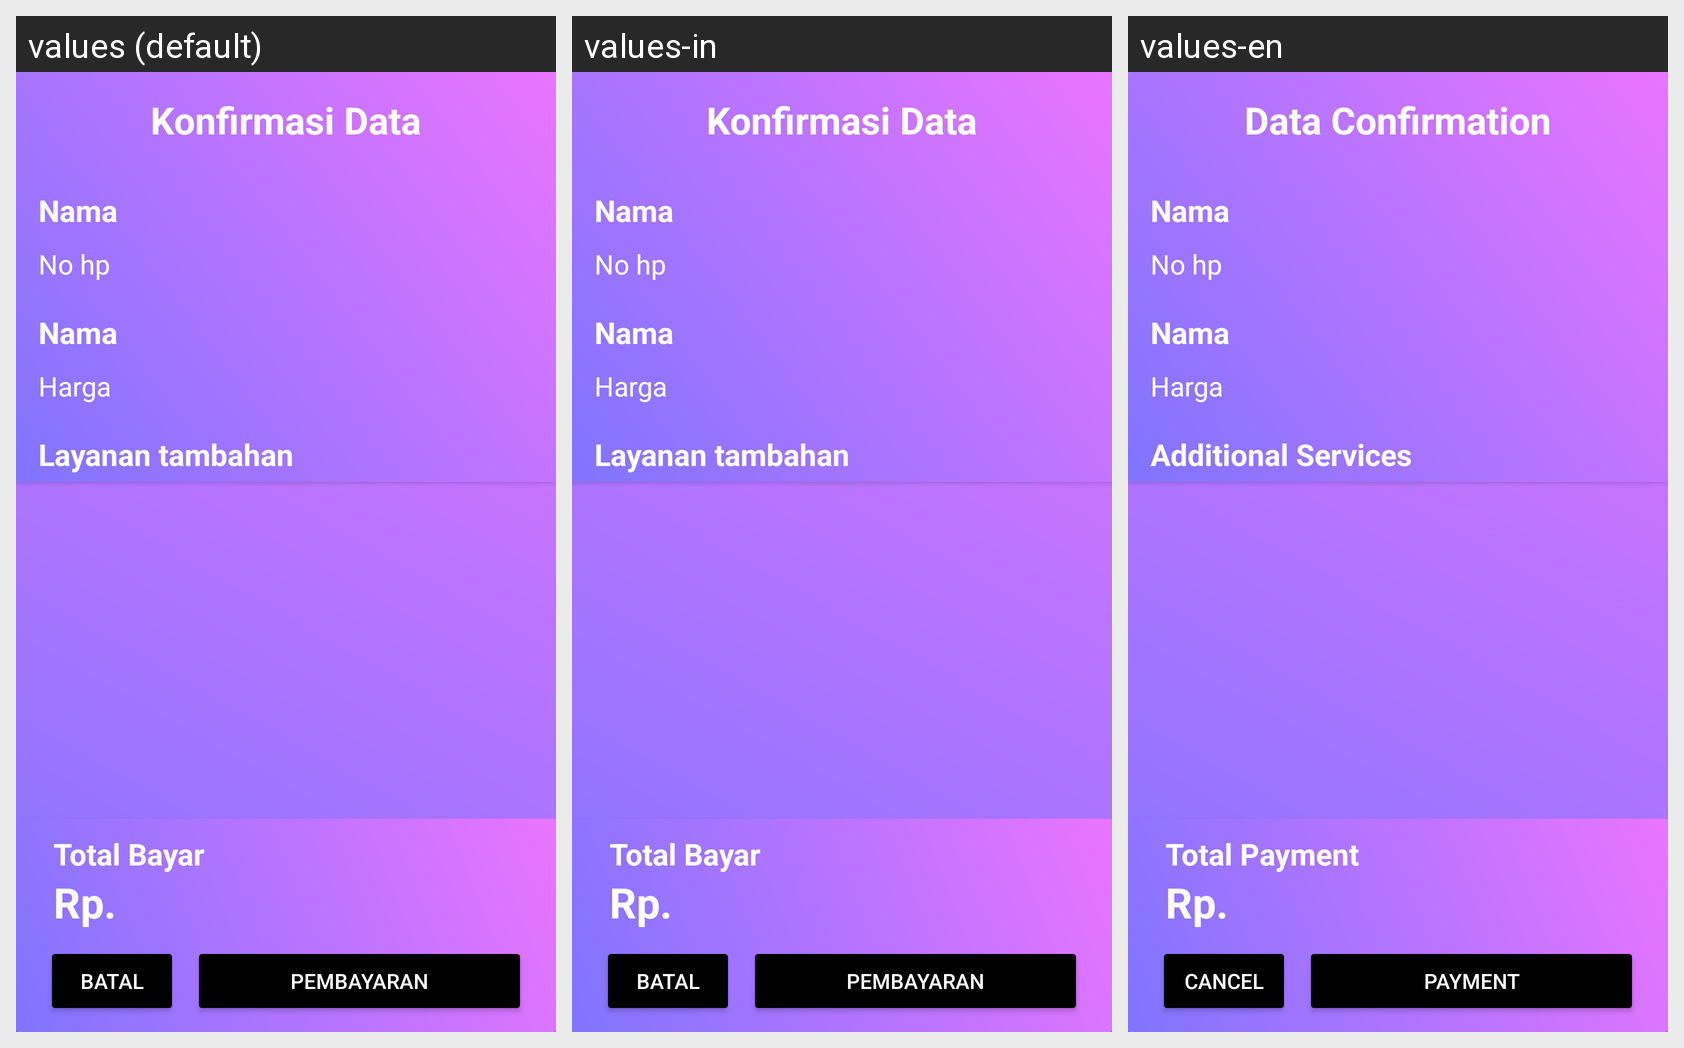

Locale-by-locale string values for the Android screen shown in this grid:
Android screen res/layout/activity_konfirmasi_data.xml rendered under 3 locales, left to right: values (default), values-in, values-en. Device: Nexus 5 (rendered at 1080×1920; each locale shown at half size, 540×960, under a caption strip naming it); theme Theme.Laundry.
Strings drawn on this screen, with the default value and each locale's value (text and hints the layout hard-codes, and strings that could not be matched under every locale, appear in the picture but are not listed):

konfirmasidata
  values: Konfirmasi Data
  values-in: Konfirmasi Data
  values-en: Data Confirmation

layanantambahan
  values: Layanan tambahan
  values-in: Layanan tambahan
  values-en: Additional Services

Totalbayar
  values: Total Bayar
  values-in: Total Bayar
  values-en: Total Payment

btn_cancel
  values: Batal
  values-in: Batal
  values-en: Cancel

pembayaran
  values: Pembayaran
  values-in: Pembayaran
  values-en: Payment
